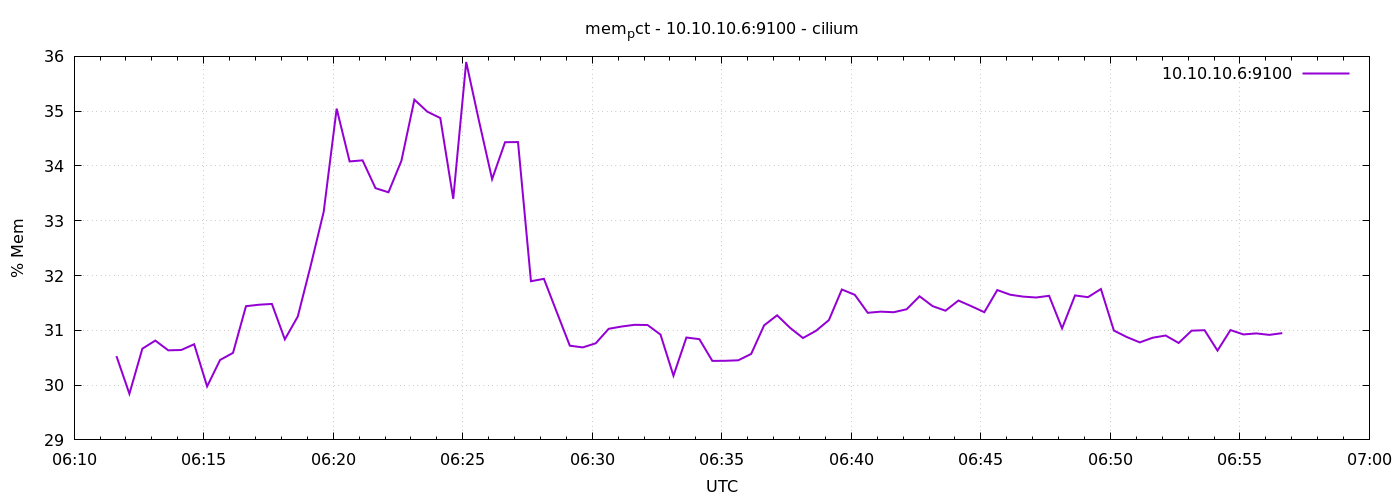

Source data for this figure (header and first rows):
1776924698	30.52965903037823
1776924728	29.84
1776924758	30.67
1776924788	30.81
1776924818	30.63
1776924848	30.64
1776924878	30.75
1776924908	29.98
1776924938	30.46
1776924968	30.59
1776924998	31.44
1776925028	31.47
1776925058	31.48
1776925088	30.84
1776925118	31.25
1776925148	32.18
1776925178	33.16
1776925208	35.05
1776925238	34.08
1776925268	34.1
1776925298	33.59
1776925328	33.52
1776925358	34.09
1776925388	35.21
1776925418	34.99
1776925448	34.87
1776925478	33.4
1776925508	35.9
1776925538	34.81
1776925568	33.76
1776925598	34.43
1776925628	34.44
1776925658	31.9
1776925688	31.94
1776925718	31.33
1776925748	30.72
1776925778	30.69
1776925808	30.76
1776925838	31.03
1776925868	31.07
1776925898	31.1
1776925928	31.1
1776925958	30.92
1776925988	30.17
1776926018	30.87
1776926048	30.84
1776926078	30.44
1776926108	30.44
1776926138	30.45
1776926168	30.57
1776926198	31.09
1776926228	31.27
1776926258	31.05
1776926288	30.86
1776926318	30.99
1776926348	31.19
1776926378	31.75
1776926408	31.65
1776926438	31.32
1776926468	31.34
1776926498	31.33
... 30 more rows
